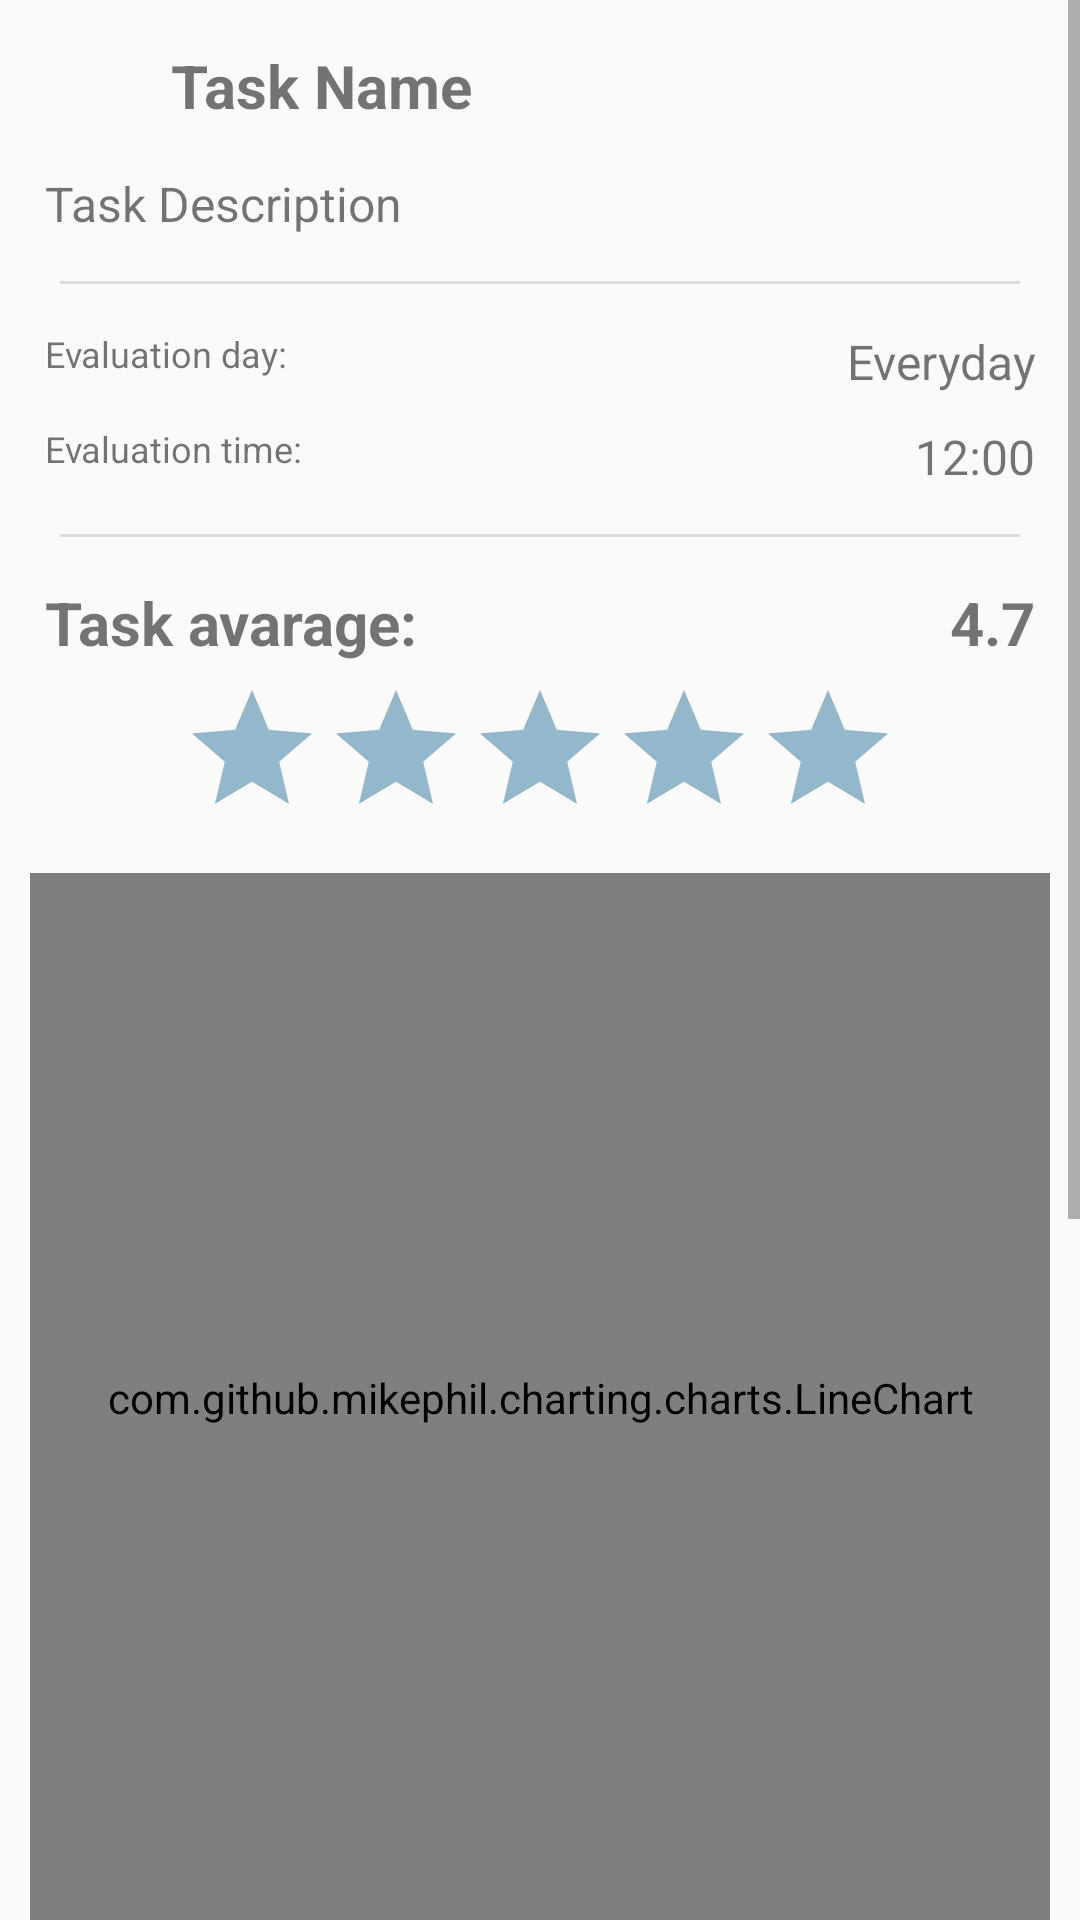

Layout XML and referenced resources for this Android screen:
<!-- AndroidManifest.xml: application theme AppTheme -->
<!-- res/layout/activity_task.xml -->
<?xml version="1.0" encoding="utf-8"?>
<ScrollView
    xmlns:android="http://schemas.android.com/apk/res/android"
    xmlns:app="http://schemas.android.com/apk/res-auto"
    android:layout_width="match_parent"
    android:layout_height="wrap_content" >

    <LinearLayout
        android:layout_width="match_parent"
        android:layout_height="match_parent"
        android:orientation="vertical"
        android:padding="10dp" >

        <LinearLayout
            android:layout_width="wrap_content"
            android:layout_height="wrap_content"
            android:orientation="horizontal">

            <LinearLayout
                android:layout_width="match_parent"
                android:layout_height="wrap_content">

                <ImageView
                    android:id="@+id/taskImage"
                    android:layout_width="32dp"
                    android:layout_height="32dp"
                    app:srcCompat="@drawable/star"
                    android:layout_margin="5dp"/>

                <TextView
                    android:id="@+id/taskTitle"
                    android:width="300dp"
                    android:layout_width="match_parent"
                    android:layout_height="wrap_content"
                    android:text="Task Name"
                    android:textStyle="bold"
                    android:textSize="20sp"
                    android:layout_margin="5dp"/>

            </LinearLayout>

        </LinearLayout>


        <LinearLayout
            android:layout_width="match_parent"
            android:layout_height="wrap_content"
            android:orientation="vertical"
            android:layout_marginBottom="@dimen/margin_large">

            <TextView
                android:id="@+id/taskDescription"
                android:layout_width="match_parent"
                android:layout_height="wrap_content"
                android:text="Task Description"
                android:textSize="16sp"
                android:layout_margin="5dp"/>

            <View style="@style/Divider" />

            <LinearLayout
                android:layout_width="match_parent"
                android:layout_height="wrap_content"
                android:layout_margin="5dp"
                android:orientation="horizontal">

                <TextView
                    android:layout_width="wrap_content"
                    android:layout_height="wrap_content"
                    android:text="Evaluation day:"
                    android:textSize="12sp"/>

                <TextView
                    android:id="@+id/taskEvaluationDay"
                    android:layout_width="match_parent"
                    android:layout_height="wrap_content"
                    android:text="Everyday"
                    android:textSize="16sp"
                    android:textAlignment="textEnd"
                    android:layout_gravity="end"/>

            </LinearLayout>

            <LinearLayout
                android:layout_width="match_parent"
                android:layout_height="wrap_content"
                android:layout_margin="5dp"
                android:orientation="horizontal">

                <TextView
                    android:layout_width="wrap_content"
                    android:layout_height="wrap_content"
                    android:text="Evaluation time:"
                    android:textSize="12sp"/>

                <TextView
                    android:id="@+id/taskEvaluationTime"
                    android:layout_width="match_parent"
                    android:layout_height="wrap_content"
                    android:text="12:00"
                    android:textSize="16sp"
                    android:textAlignment="textEnd"
                    android:layout_gravity="end"/>

            </LinearLayout>

            <View style="@style/Divider" />

            <LinearLayout
                android:layout_width="match_parent"
                android:layout_height="wrap_content"
                android:layout_margin="5dp"
                android:orientation="horizontal">

                <TextView
                    android:layout_width="wrap_content"
                    android:layout_height="wrap_content"
                    android:text="Task avarage:"
                    android:textSize="20sp"
                    android:textStyle="bold" />

                <TextView
                    android:id="@+id/taskGrade"
                    android:layout_width="match_parent"
                    android:layout_height="wrap_content"
                    android:text="4.7"
                    android:textSize="20sp"
                    android:textStyle="bold"
                    android:textAlignment="textEnd"
                    android:layout_gravity="end"/>

            </LinearLayout>

            <RatingBar
                android:id="@+id/taskGradeRatingBar"
                android:progressBackgroundTint="@color/colorPrimaryDark"
                android:layout_width="wrap_content"
                android:layout_height="wrap_content"
                android:layout_gravity="center"
                android:isIndicator="true"
                android:theme="@style/RatingBarYellow"
                android:numStars="5" />

            <com.github.mikephil.charting.charts.LineChart
                android:id="@+id/taskGradesLineChart"
                android:layout_width="match_parent"
                android:layout_height="350dp"
                android:layout_marginTop="8dp" />

            <View style="@style/Divider" />


        </LinearLayout>

        <Button
            android:id="@+id/buttonGoals"
            android:layout_width="match_parent"
            android:layout_height="wrap_content"
            android:background="@drawable/rounded_button_highlighted"
            android:text="Task Goals"
            android:textColor="@color/colorYellowStar"
            android:layout_marginBottom="@dimen/margin_large"/>

        <LinearLayout
            android:layout_width="match_parent"
            android:layout_height="wrap_content"
            android:layout_margin="5dp"
            android:orientation="horizontal">

            <TextView
                android:layout_width="wrap_content"
                android:layout_height="wrap_content"
                android:text="Task goals:"
                android:textSize="12sp"/>

            <TextView
                android:id="@+id/taskGoalsNumber"
                android:layout_width="match_parent"
                android:layout_height="wrap_content"
                android:text="0"
                android:textSize="16sp"
                android:textAlignment="textEnd"
                android:layout_gravity="end"/>

        </LinearLayout>

        <LinearLayout
            android:layout_width="match_parent"
            android:layout_height="wrap_content"
            android:layout_margin="5dp"
            android:orientation="horizontal">

            <TextView
                android:layout_width="wrap_content"
                android:layout_height="wrap_content"
                android:text="Goals done:"
                android:textSize="12sp"/>

            <TextView
                android:id="@+id/taskGoalsDoneNumber"
                android:layout_width="match_parent"
                android:layout_height="wrap_content"
                android:text="0"
                android:textSize="16sp"
                android:textAlignment="textEnd"
                android:layout_gravity="end"/>

        </LinearLayout>

        <View style="@style/Divider" />


        <Button
            android:id="@+id/btnEdit"
            android:layout_width="match_parent"
            android:layout_height="wrap_content"
            android:background="@drawable/rounded_button"
            android:text="Edit"
            android:textColor="@color/colorBrightText"
            android:layout_marginBottom="@dimen/margin_large"/>

        <Button
            android:id="@+id/btnDelete"
            android:layout_width="match_parent"
            android:layout_height="wrap_content"
            android:background="@drawable/rounded_button"
            android:text="Delete"
            android:textColor="@color/colorBrightText"
            android:layout_marginBottom="@dimen/margin_large" />

        <Button
            android:id="@+id/btnGoBack"
            android:layout_width="match_parent"
            android:layout_height="wrap_content"
            android:background="@drawable/rounded_button_toned"
            android:text="Return"
            android:textColor="@color/colorBrightText" />

    </LinearLayout>
</ScrollView>
<!-- resources referenced by this layout -->
<resources>
  <color name="colorBrightText">#E3EBFF</color>
  <color name="colorPrimaryDark">#93B8CC</color>
  <color name="colorYellowStar">#EBE968</color>
  <dimen name="margin_large">15dp</dimen>
  <!-- drawable rounded_button (drawable) -->
  <?xml version="1.0" encoding="utf-8"?>
  <shape xmlns:android="http://schemas.android.com/apk/res/android"
      android:shape="rectangle">
  
      <corners android:radius="20dp"/>
      <solid android:color="@color/colorDarkText"/>
      <padding
          android:bottom="5dp"
          android:left="10dp"
          android:right="10dp"
          android:top="5dp"/>
  
  </shape>
  <!-- drawable rounded_button_highlighted (drawable) -->
  <?xml version="1.0" encoding="utf-8"?>
  <shape xmlns:android="http://schemas.android.com/apk/res/android"
      android:shape="rectangle">
  
      <corners android:radius="20dp"/>
      <solid android:color="@color/colorAccent"/>
  
      <padding
          android:bottom="5dp"
          android:left="10dp"
          android:right="10dp"
          android:top="5dp"/>
  
  </shape>
  <style name="Divider">
          <item name="android:layout_width">match_parent</item>
          <item name="android:layout_height">1dp</item>
          <item name="android:layout_margin">@dimen/margin_medium</item>
          <item name="android:background">?android:attr/listDivider</item>
      </style>
  <style name="RatingBarYellow" parent="Theme.AppCompat">
          <item name="colorControlNormal">@color/colorYellowStarDarkBackground</item>
          <item name="colorControlActivated">@color/colorYellowStar</item>
      </style>
  <style name="AppTheme" parent="Theme.AppCompat.Light.NoActionBar">
          
          <item name="colorPrimary">@color/colorPrimary</item>
          <item name="colorPrimaryDark">@color/colorPrimaryDark</item>
          <item name="colorAccent">@color/colorAccent</item>
      </style>
  <color name="colorDarkText">#044680</color>
  <color name="colorAccent">#6BCBFF</color>
  <dimen name="margin_medium">10dp</dimen>
  <color name="colorYellowStarDarkBackground">#5E5E45</color>
  <color name="colorPrimary">#5090b3</color>
</resources>
